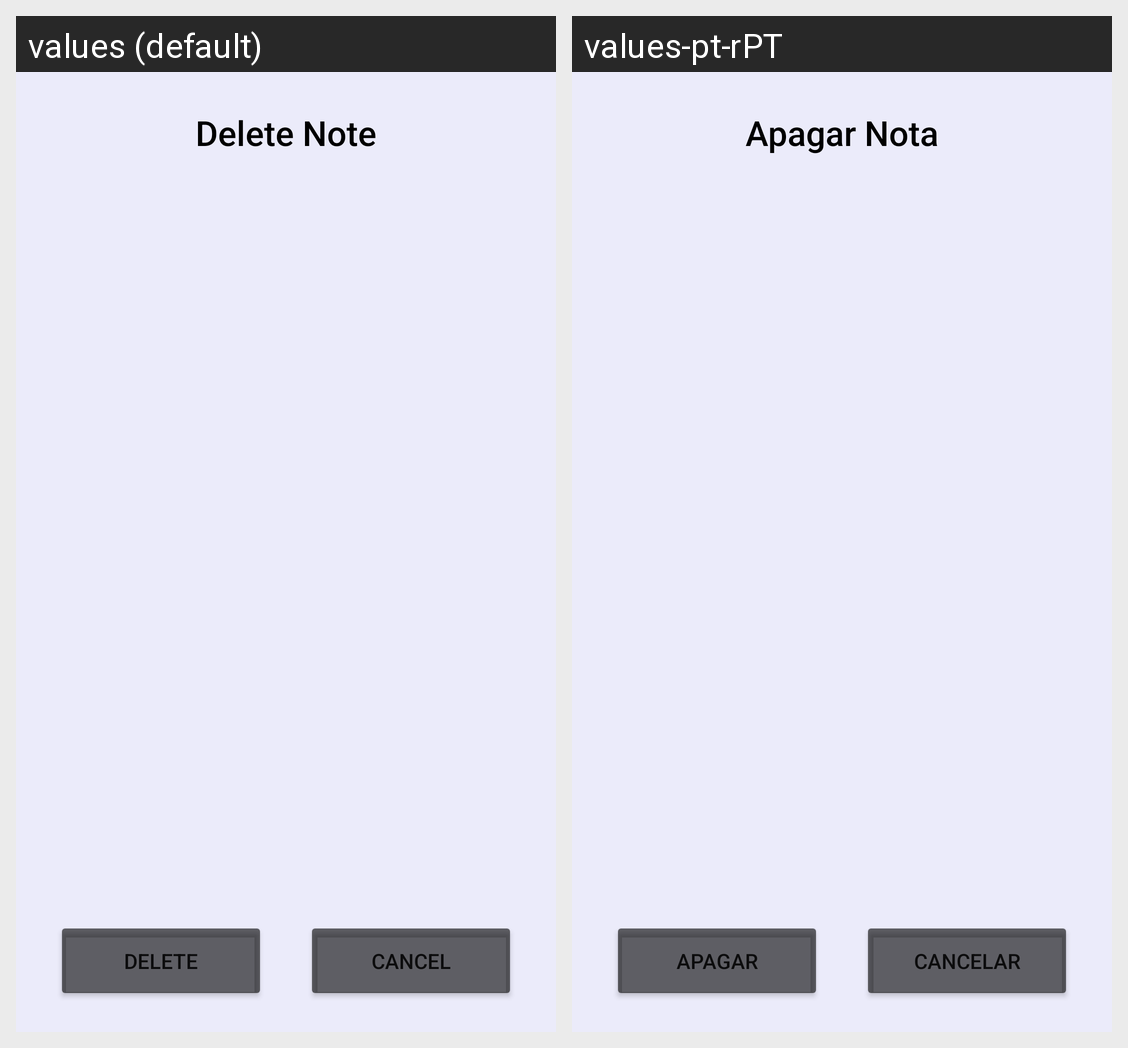

This grid shows one Android layout under two languages. Give, for every string resource on the screen, its name, the default text and each shown locale's text.
Android screen res/layout/delete_note_dialog.xml rendered under 2 locales, left to right: values (default), values-pt-rPT. Device: Nexus 5 (rendered at 1080×1920; each locale shown at half size, 540×960, under a caption strip naming it); theme Theme.TP1CM2021.
Strings drawn on this screen, with the default value and each locale's value (text and hints the layout hard-codes, and strings that could not be matched under every locale, appear in the picture but are not listed):

deleteNote
  values: Delete Note
  values-pt-rPT: Apagar Nota

delete
  values: Delete
  values-pt-rPT: Apagar

cancel
  values: Cancel
  values-pt-rPT: Cancelar
